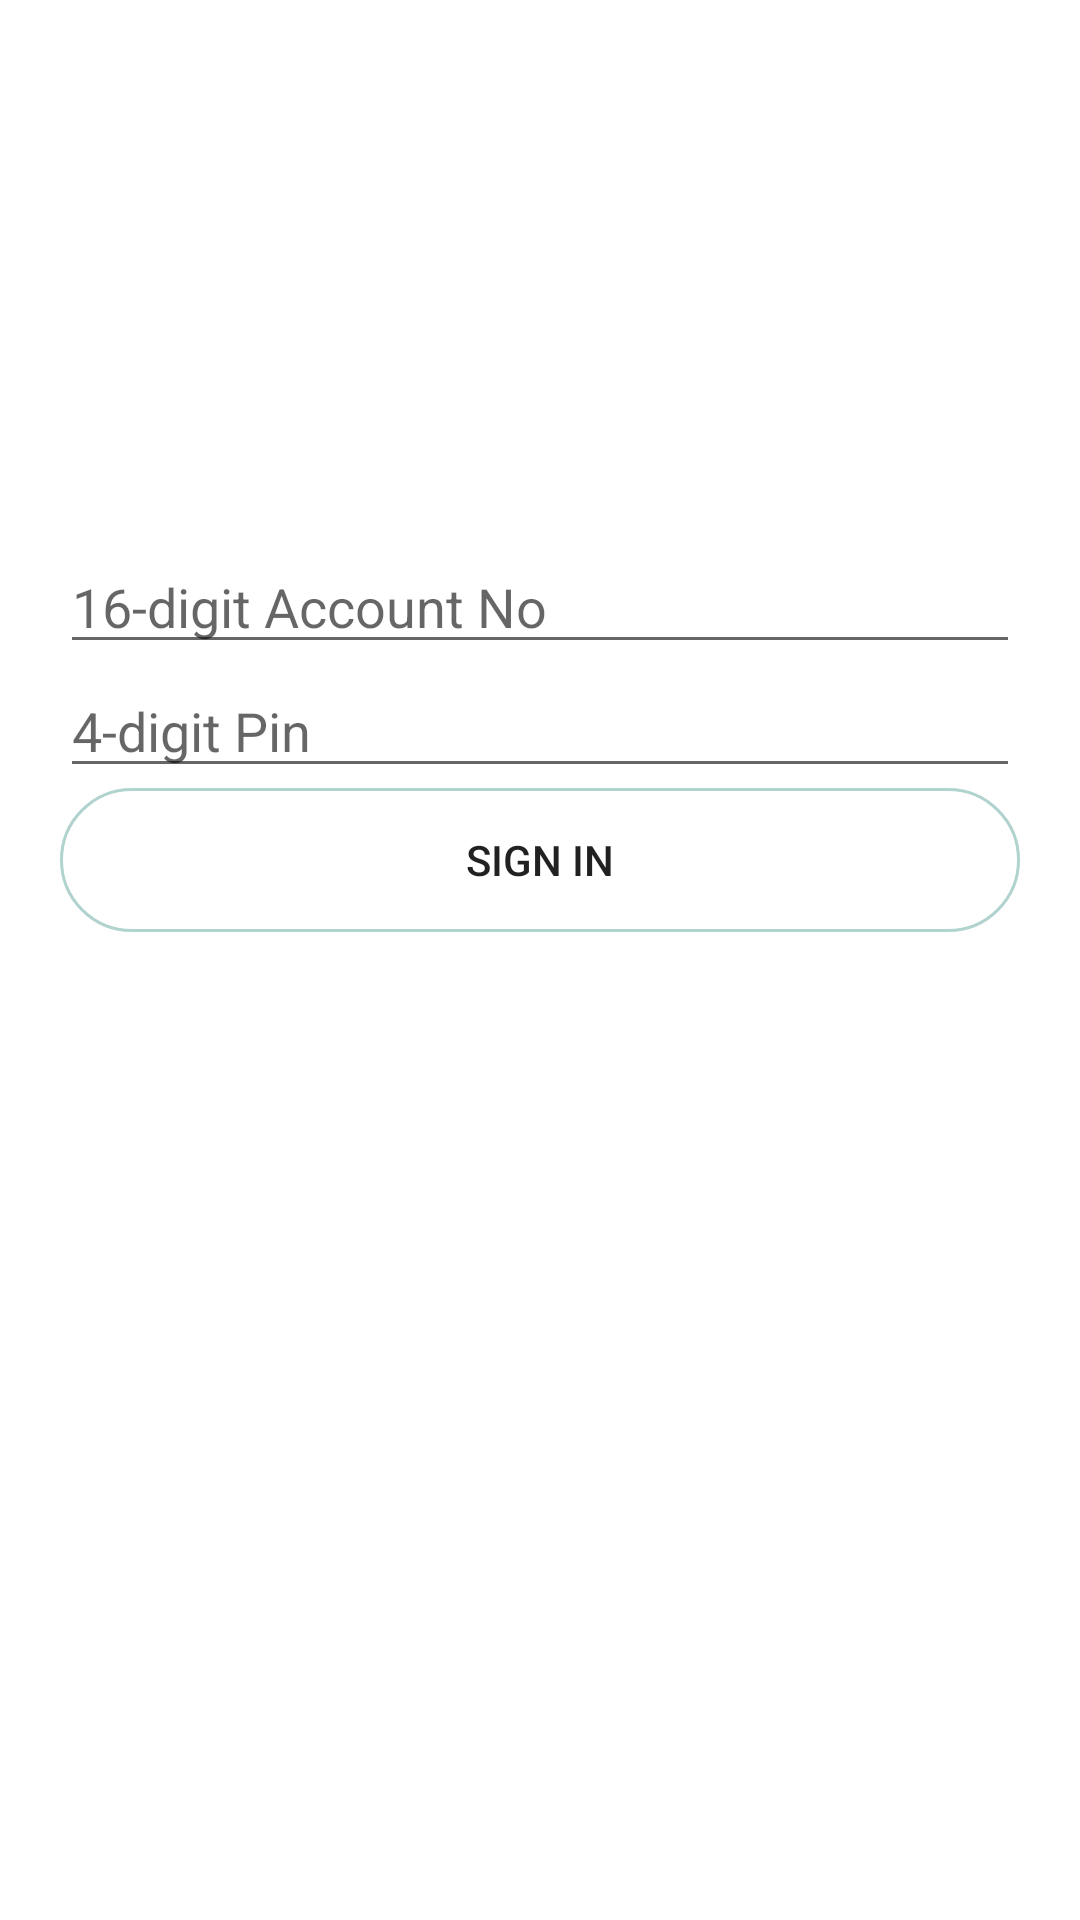

The Android layout XML behind this screen, and the referenced resources:
<!-- AndroidManifest.xml: application theme Theme.BasicBanking -->
<!-- res/layout/activity_credentials.xml -->
<?xml version="1.0" encoding="utf-8"?>
<LinearLayout xmlns:android="http://schemas.android.com/apk/res/android"
    android:orientation="vertical"
    android:layout_width="match_parent"
    android:layout_height="match_parent"
    android:paddingTop="180dp"
    android:minWidth="25px"
    android:minHeight="25px">

    <EditText
        android:id="@+id/txtaccountno"
        android:layout_width="match_parent"
        android:layout_height="wrap_content"
        android:layout_marginLeft="20dp"
        android:layout_marginRight="20dp"
        android:inputType="number"
        android:hint="16-digit Account No" />

    <EditText
        android:hint="4-digit Pin"
        android:layout_width="match_parent"
        android:layout_height="wrap_content"
        android:layout_marginLeft="20dp"
        android:layout_marginRight="20dp"
        android:id="@+id/txtpin"
        android:inputType="number"
         />
    <Button
        android:text="Sign In"
        android:layout_width="match_parent"
        android:layout_height="wrap_content"
        android:layout_marginLeft="20dp"
        android:layout_marginRight="20dp"
        android:id="@+id/btnSign"
        android:background="@drawable/custom_button"
        android:onClick="onButtonClick"/>


</LinearLayout>
<!-- resources referenced by this layout -->
<resources>
  <!-- drawable custom_button (drawable) -->
  <?xml version="1.0" encoding="utf-8"?>
  <shape xmlns:android="http://schemas.android.com/apk/res/android" android:shape="rectangle">
      <corners android:radius="30dp"/>
      <stroke android:color="@color/light_cyan" android:width="1dp"/>
  </shape>
  <style name="Theme.BasicBanking" parent="Theme.MaterialComponents.DayNight.DarkActionBar">
          
          <item name="colorPrimary">@color/dark_blue</item>
          <item name="colorPrimaryVariant">@color/dark_gray</item>
          <item name="colorOnPrimary">@color/white</item>
          
          <item name="colorSecondary">@color/light_cyan</item>
          <item name="colorSecondaryVariant">@color/dark_blue</item>
          <item name="colorOnSecondary">@color/black</item>
          
          <item name="android:statusBarColor" tools:targetApi="l">?attr/colorPrimaryVariant</item>
          
      </style>
  <color name="light_cyan">#B1D3CF</color>
  <color name="dark_blue">#4D64E8</color>
  <color name="dark_gray">#3D3D3E</color>
  <color name="white">#FFFFFFFF</color>
  <color name="black">#FF000000</color>
</resources>
